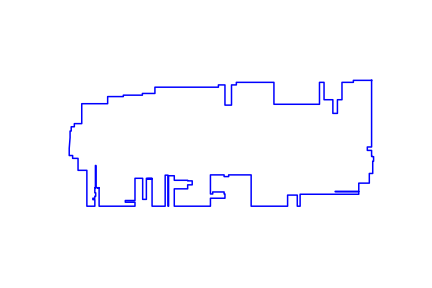

The table this chart was drawn from, first rows:
1068, 228
1004, 228
1004, 221
964, 221
964, 160
948, 160
948, 112
932, 112
932, 160
901, 160
901, 221
885, 221
885, 144
725, 144
725, 221
593, 221
593, 212
576, 212
576, 141
553, 141
553, 212
530, 212
530, 204
307, 204
307, 182
263, 182
263, 176
196, 176
196, 171
141, 171
141, 146
50, 146
50, 76
24, 76
24, 65
13, 65
13, 50
9, 50
9, 27
6, -11
6, -36
18, -36
18, -46
37, -46
37, -88
68, -88
68, -214
96, -214
96, -191
89, -191
89, -186
96, -186
96, -179
99, -179
99, -167
96, -167
96, -149
98, -149
98, -71
100, -71
100, -149
... 80 more rows
